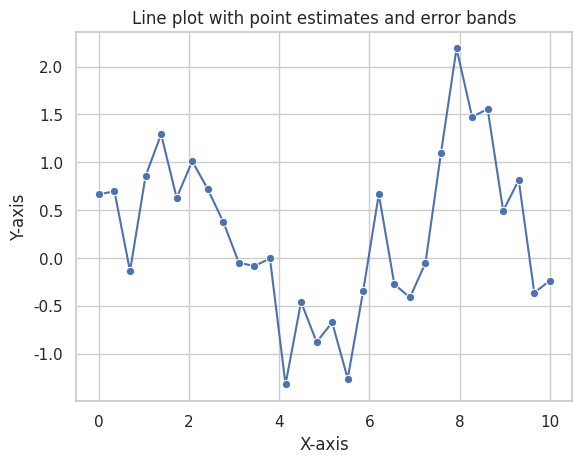

The matplotlib source for this figure:
import seaborn as sns
import matplotlib.pyplot as plt
import numpy as np
import pandas as pd

# Sample data creation
np.random.seed(10)
x = np.linspace(0, 10, 30)
y = np.sin(x) + np.random.normal(size=x.size) * 0.5

# Creating DataFrame
data = pd.DataFrame({'x': x, 'y': y})

# Creating the plot
sns.set(style="whitegrid")

# Use seaborn's 'lineplot' for line with markers and error bands
sns.lineplot(x='x', y='y', data=data, marker='o', ci='sd')

plt.title('Line plot with point estimates and error bands')
plt.xlabel('X-axis')
plt.ylabel('Y-axis')
plt.show()
